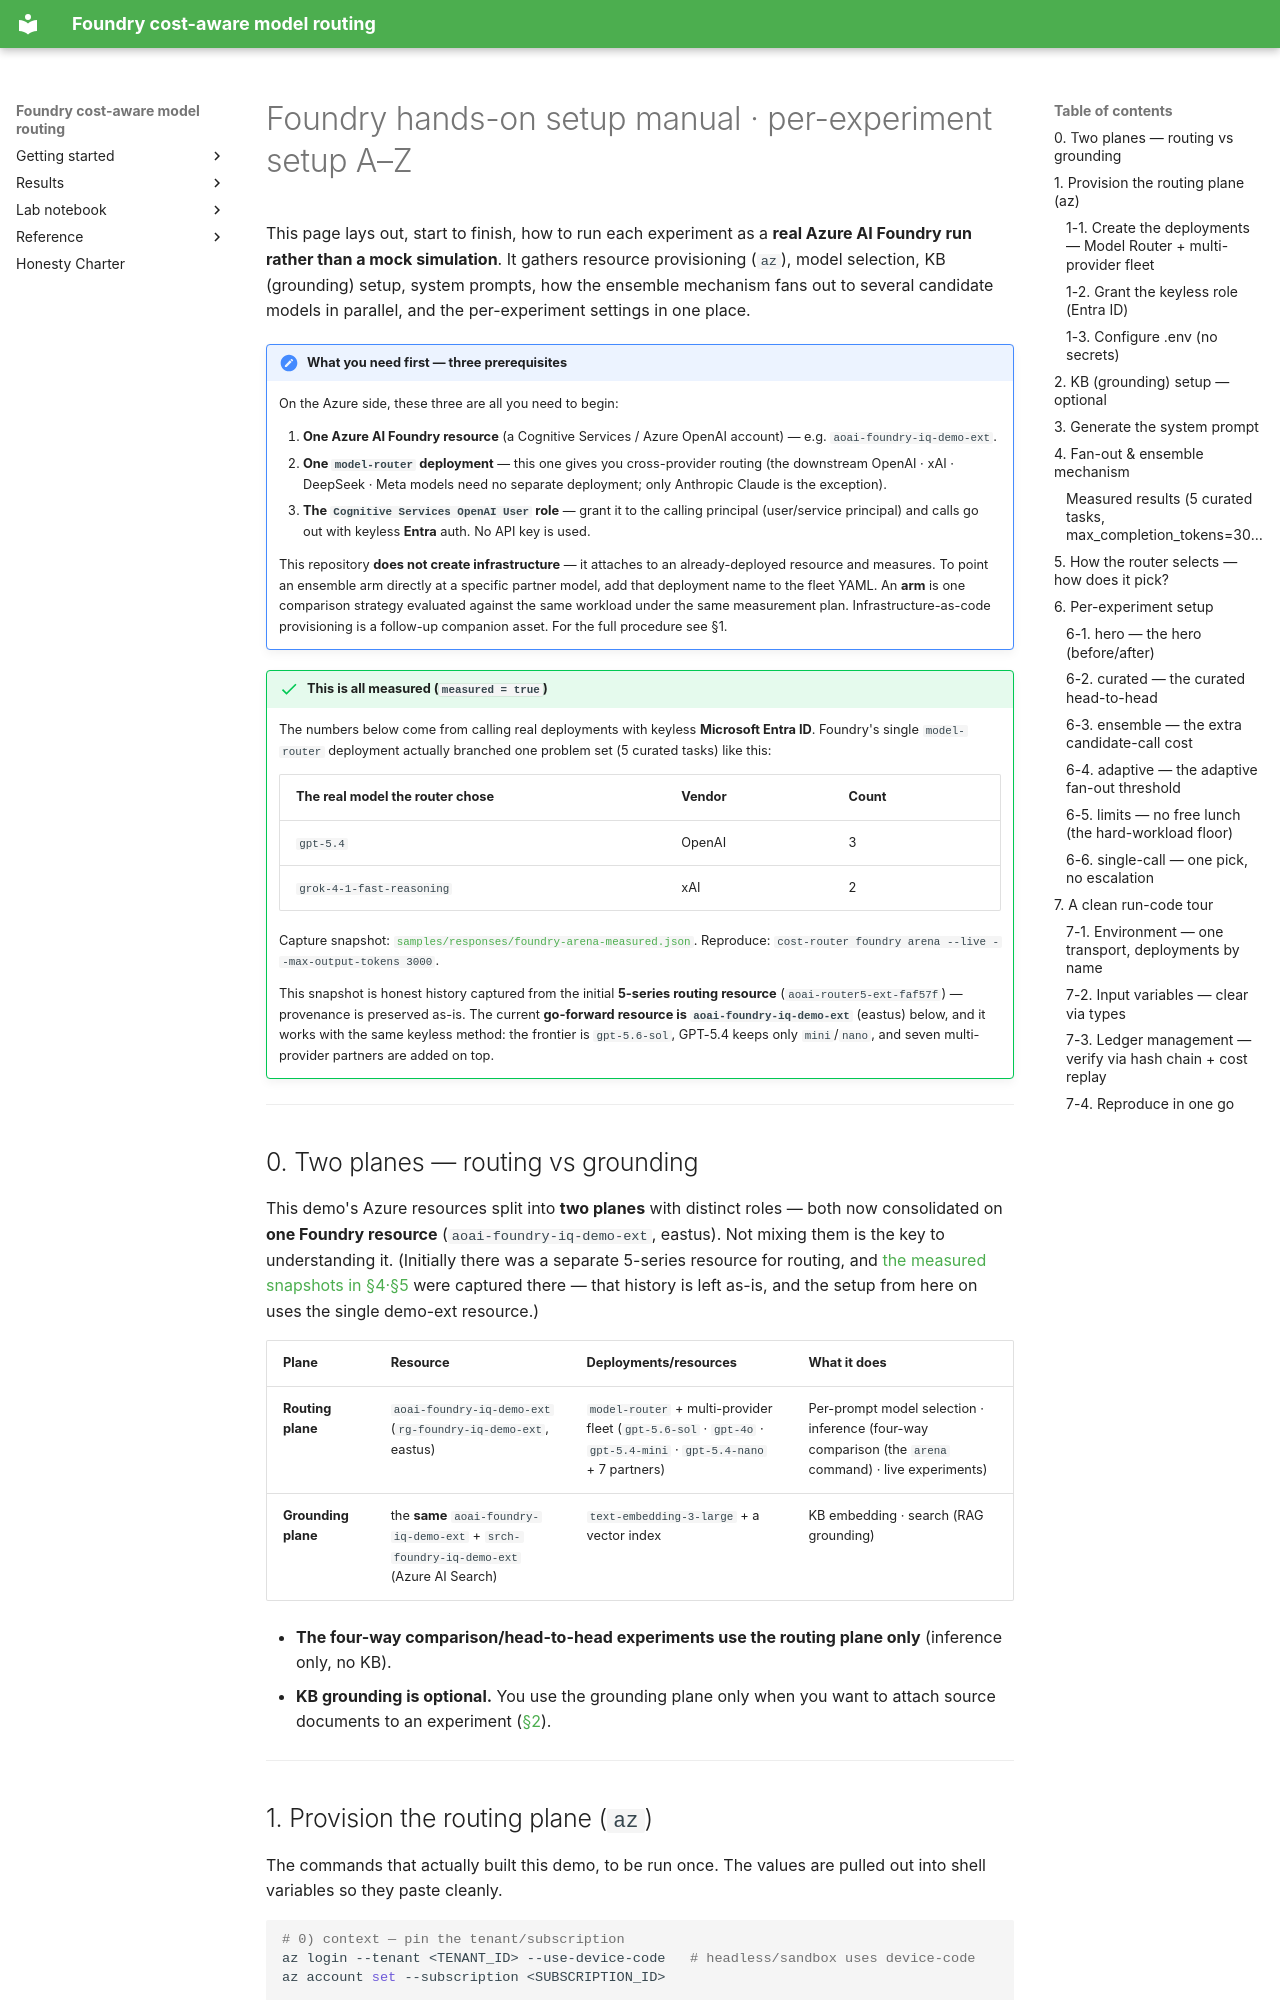

repository: hyeonsangjeon/foundry-cost-aware-model-routing · page: en/manual/foundry-setup/index.html · generator: mkdocs

# Foundry hands-on setup manual · per-experiment setup A–Z

This page lays out, start to finish, how to run each experiment as a **real Azure AI
Foundry run rather than a mock simulation**. It gathers resource provisioning (`az`),
model selection, KB (grounding) setup, system prompts, how the ensemble mechanism fans
out to several candidate models in parallel, and the per-experiment settings in one
place.

!!! note "What you need first — three prerequisites"
    On the Azure side, these three are all you need to begin:

    1. **One Azure AI Foundry resource** (a Cognitive Services / Azure OpenAI account) — e.g. `aoai-foundry-iq-demo-ext`.
    2. **One `model-router` deployment** — this one gives you cross-provider routing (the downstream OpenAI · xAI · DeepSeek · Meta models need no separate deployment; only Anthropic Claude is the exception).
    3. **The `Cognitive Services OpenAI User` role** — grant it to the calling principal (user/service principal) and calls go out with keyless **Entra** auth. No API key is used.

    This repository **does not create infrastructure** — it attaches to an
    already-deployed resource and measures. To point an ensemble arm directly at a
    specific partner model, add that deployment name to the fleet YAML. An **arm** is one
    comparison strategy evaluated against the same workload under the same measurement
    plan. Infrastructure-as-code provisioning is a follow-up companion asset. For the full
    procedure see §1.

!!! success "This is all measured (`measured = true`)"
    The numbers below come from calling real deployments with keyless **Microsoft
    Entra ID**. Foundry's single `model-router` deployment actually branched one
    problem set (5 curated tasks) like this:

    | The real model the router chose | Vendor | Count |
    | --- | --- | --- |
    | `gpt-5.4` | OpenAI | 3 |
    | `grok-4-1-fast-reasoning` | xAI | 2 |

    Capture snapshot: [`samples/responses/foundry-arena-measured.json`](https://github.com/hyeonsangjeon/foundry-cost-aware-model-routing/blob/main/samples/responses/foundry-arena-measured.json).
    Reproduce: `cost-router foundry arena --live --max-output-tokens 3000`.

    This snapshot is honest history captured from the initial **5-series routing
    resource** (`aoai-router5-ext-faf57f`) — provenance is preserved as-is. The current
    **go-forward resource is `aoai-foundry-iq-demo-ext`** (eastus) below, and it works
    with the same keyless method: the frontier is `gpt-5.6-sol`, GPT-5.4 keeps only
    `mini`/`nano`, and seven multi-provider partners are added on top.

---

## 0. Two planes — routing vs grounding

This demo's Azure resources split into **two planes** with distinct roles — both now
consolidated on **one Foundry resource** (`aoai-foundry-iq-demo-ext`, eastus). Not
mixing them is the key to understanding it. (Initially there was a separate 5-series
resource for routing, and [the measured snapshots in §4·§5](#4-fanout) were captured
there — that history is left as-is, and the setup from here on uses the single
demo-ext resource.)

| Plane | Resource | Deployments/resources | What it does |
| --- | --- | --- | --- |
| **Routing plane** | `aoai-foundry-iq-demo-ext` (`rg-foundry-iq-demo-ext`, eastus) | `model-router` + multi-provider fleet (`gpt-5.6-sol` · `gpt-4o` · `gpt-5.4-mini` · `gpt-5.4-nano` + 7 partners) | Per-prompt model selection · inference (four-way comparison (the `arena` command) · live experiments) |
| **Grounding plane** | the **same** `aoai-foundry-iq-demo-ext` + `srch-foundry-iq-demo-ext` (Azure AI Search) | `text-embedding-3-large` + a vector index | KB embedding · search (RAG grounding) |

- **The four-way comparison/head-to-head experiments use the routing plane only** (inference only,
  no KB).
- **KB grounding is optional.** You use the grounding plane only when you want to
  attach source documents to an experiment ([§2](#2-kb)).

---
